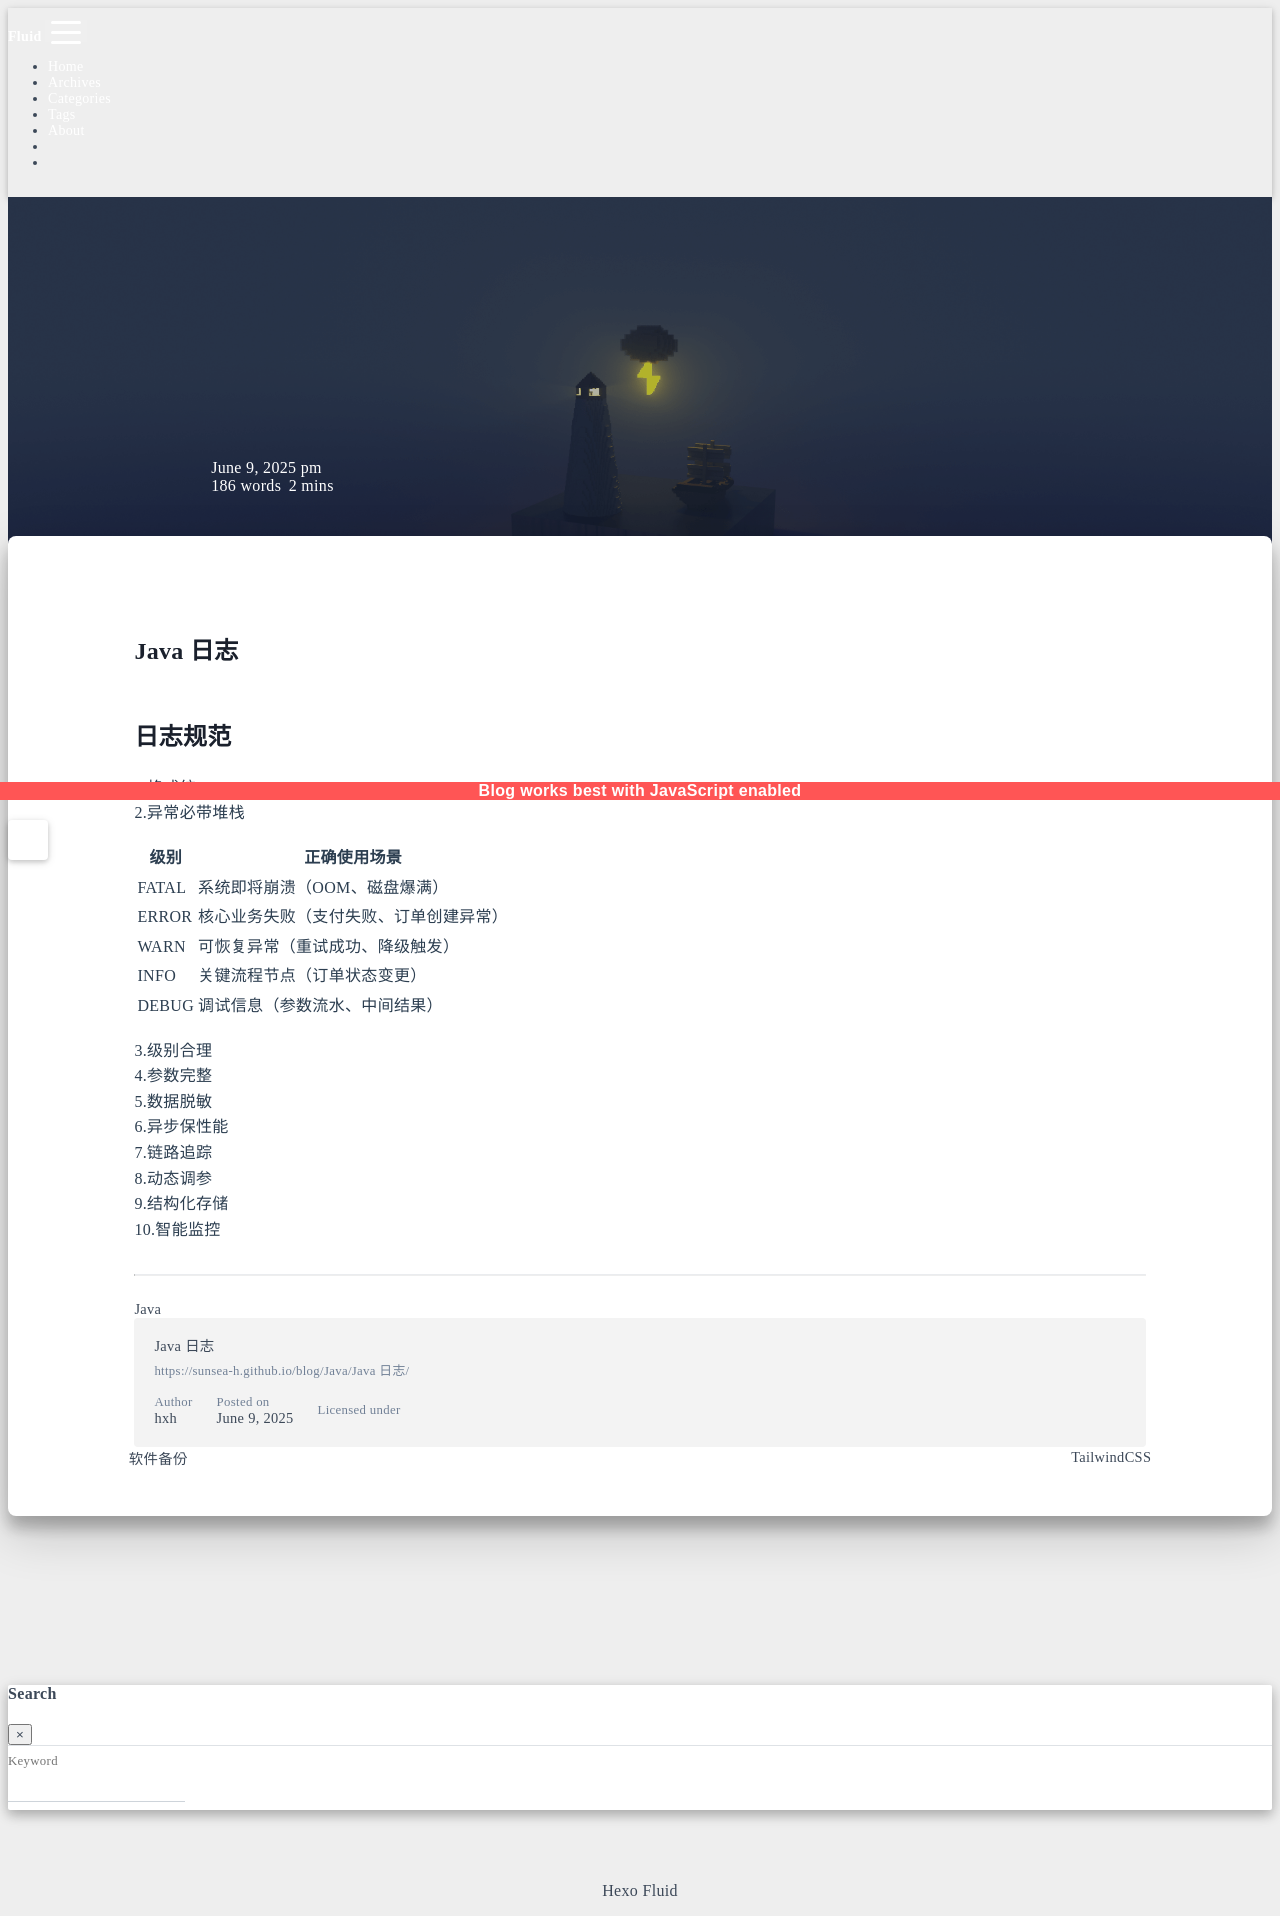

repository: sunsea-h/blog · page: Java/Java 日志/index.html · generator: jekyll

---
title: Java 日志
categories:
  - Java
date: 2025-06-09 15:10:37
updated: 2025-06-09 15:26:36
---
# Java 日志

## 日志规范

1.格式统一  
2.异常必带堆栈

| 级别  | 正确使用场景                           |
| ----- | -------------------------------------- |
| FATAL | 系统即将崩溃（OOM、磁盘爆满）          |
| ERROR | 核心业务失败（支付失败、订单创建异常） |
| WARN  | 可恢复异常（重试成功、降级触发）       |
| INFO  | 关键流程节点（订单状态变更）           |
| DEBUG | 调试信息（参数流水、中间结果）         |

3.级别合理  
4.参数完整  
5.数据脱敏  
6.异步保性能  
7.链路追踪  
8.动态调参  
9.结构化存储  
10.智能监控
